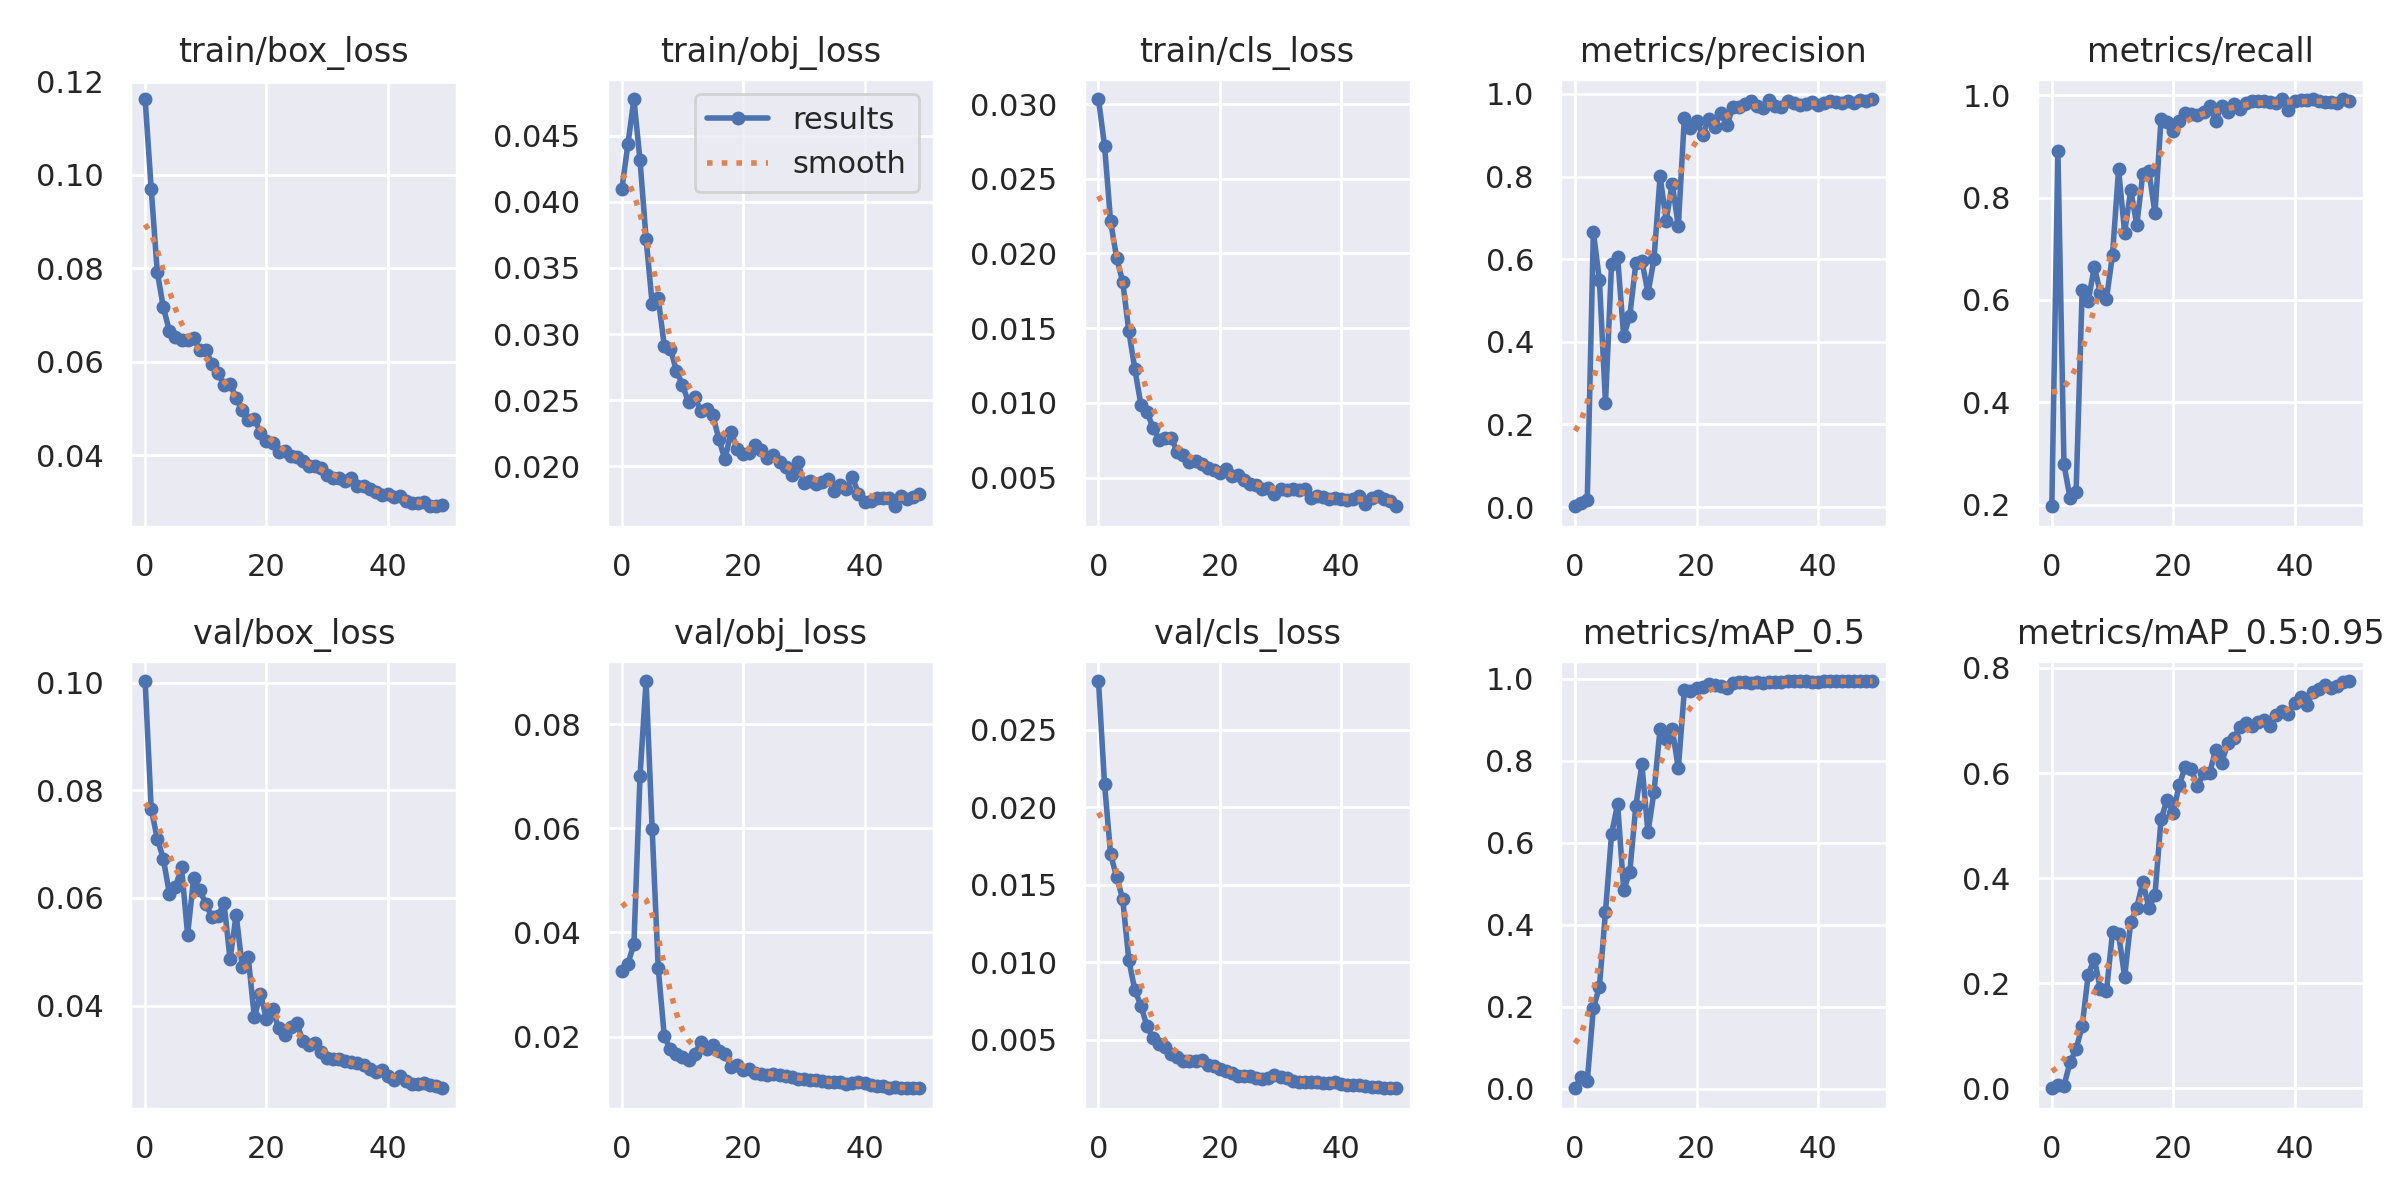

Source data for this figure (header and first rows):
epoch, train/box_loss, train/obj_loss, train/cls_loss, metrics/precision, metrics/recall, metrics/mAP_0.5, metrics/mAP_0.5:0.95, val/box_loss, val/obj_loss, val/cls_loss, x/lr0, x/lr1, x/lr2
0, 0.1163, 0.04093, 0.03034, 0.001873, 0.1966, 0.001188, 0.0002527, 0.1003, 0.0326, 0.02815, 0.0946, 0.0006, 0.0006
1, 0.09707, 0.04434, 0.02721, 0.009204, 0.8911, 0.02926, 0.006641, 0.07659, 0.03396, 0.02151, 0.08827, 0.001274, 0.001274
2, 0.07924, 0.04777, 0.02214, 0.01781, 0.2788, 0.019, 0.00515, 0.07104, 0.03776, 0.01695, 0.08192, 0.001921, 0.001921
3, 0.07166, 0.04313, 0.01969, 0.6661, 0.2128, 0.1958, 0.04956, 0.0673, 0.07001, 0.01549, 0.07554, 0.00254, 0.00254
4, 0.06658, 0.03721, 0.01809, 0.549, 0.225, 0.2489, 0.0747, 0.06077, 0.08829, 0.01405, 0.06913, 0.003131, 0.003131
5, 0.06538, 0.0323, 0.0148, 0.2522, 0.619, 0.4317, 0.1183, 0.06207, 0.05991, 0.01013, 0.06269, 0.003694, 0.003694
6, 0.06469, 0.0327, 0.01223, 0.5888, 0.5971, 0.621, 0.2165, 0.06574, 0.0332, 0.008179, 0.05623, 0.00423, 0.00423
7, 0.06473, 0.02911, 0.009854, 0.6042, 0.6651, 0.6947, 0.2469, 0.05319, 0.02006, 0.007182, 0.04974, 0.004738, 0.004738
8, 0.06504, 0.0289, 0.009401, 0.4136, 0.6131, 0.4852, 0.1886, 0.06375, 0.01751, 0.005843, 0.04322, 0.005218, 0.005218
9, 0.06251, 0.02723, 0.008307, 0.4622, 0.6018, 0.5279, 0.1844, 0.06143, 0.01673, 0.005077, 0.03667, 0.00567, 0.00567
10, 0.06252, 0.02614, 0.007502, 0.5897, 0.6881, 0.6892, 0.2969, 0.05896, 0.01601, 0.004697, 0.0301, 0.006095, 0.006095
11, 0.05962, 0.02483, 0.007622, 0.5964, 0.8552, 0.791, 0.2939, 0.0564, 0.01541, 0.00449, 0.02349, 0.006492, 0.006492
12, 0.05763, 0.02526, 0.007625, 0.5178, 0.7316, 0.6252, 0.2122, 0.05661, 0.01662, 0.004082, 0.01686, 0.006862, 0.006862
13, 0.05501, 0.02421, 0.006726, 0.6009, 0.8149, 0.7243, 0.3166, 0.0591, 0.01887, 0.003871, 0.0102, 0.007203, 0.007203
14, 0.05532, 0.02431, 0.0065, 0.8008, 0.7468, 0.8784, 0.3439, 0.04859, 0.01755, 0.003636, 0.007228, 0.007228, 0.007228
15, 0.05219, 0.02386, 0.006032, 0.6933, 0.8464, 0.8525, 0.3929, 0.05692, 0.01843, 0.003603, 0.007228, 0.007228, 0.007228
16, 0.0496, 0.02204, 0.006127, 0.7832, 0.8515, 0.8783, 0.3436, 0.04726, 0.01729, 0.003585, 0.00703, 0.00703, 0.00703
17, 0.04745, 0.02051, 0.005908, 0.6794, 0.77, 0.7813, 0.3679, 0.04897, 0.01666, 0.003646, 0.006832, 0.006832, 0.006832
18, 0.04784, 0.02261, 0.005611, 0.9424, 0.9536, 0.9719, 0.5124, 0.0378, 0.01413, 0.003382, 0.006634, 0.006634, 0.006634
19, 0.04485, 0.02131, 0.005526, 0.9184, 0.9475, 0.9709, 0.549, 0.04217, 0.01456, 0.003291, 0.006436, 0.006436, 0.006436
20, 0.04304, 0.02096, 0.005321, 0.9353, 0.9296, 0.9763, 0.5248, 0.03749, 0.01356, 0.003127, 0.006238, 0.006238, 0.006238
21, 0.04266, 0.02103, 0.005593, 0.9, 0.9507, 0.9788, 0.5775, 0.03941, 0.01384, 0.002997, 0.00604, 0.00604, 0.00604
22, 0.04076, 0.02161, 0.00511, 0.9397, 0.9654, 0.9863, 0.612, 0.03576, 0.01302, 0.002837, 0.005842, 0.005842, 0.005842
23, 0.04082, 0.02124, 0.005155, 0.9207, 0.9639, 0.9851, 0.6067, 0.03445, 0.01288, 0.002621, 0.005644, 0.005644, 0.005644
24, 0.03973, 0.02064, 0.004829, 0.954, 0.9607, 0.9829, 0.5746, 0.0361, 0.01261, 0.002673, 0.005446, 0.005446, 0.005446
25, 0.03951, 0.02082, 0.004582, 0.9239, 0.9673, 0.9762, 0.5998, 0.03682, 0.01286, 0.00264, 0.005248, 0.005248, 0.005248
26, 0.03879, 0.02034, 0.004496, 0.9677, 0.9795, 0.99, 0.6, 0.03335, 0.01261, 0.002519, 0.00505, 0.00505, 0.00505
27, 0.03773, 0.01996, 0.004212, 0.9683, 0.9503, 0.9911, 0.6436, 0.03268, 0.01243, 0.002432, 0.004852, 0.004852, 0.004852
28, 0.03776, 0.01932, 0.004271, 0.9756, 0.9801, 0.9913, 0.62, 0.03299, 0.0122, 0.002519, 0.004654, 0.004654, 0.004654
29, 0.03729, 0.02034, 0.003906, 0.982, 0.9674, 0.9895, 0.6562, 0.0313, 0.01189, 0.002701, 0.004456, 0.004456, 0.004456
30, 0.03574, 0.01871, 0.004201, 0.9703, 0.9825, 0.9923, 0.6661, 0.03025, 0.01183, 0.002594, 0.004258, 0.004258, 0.004258
31, 0.03512, 0.01885, 0.004143, 0.9671, 0.9724, 0.99, 0.6876, 0.03006, 0.01171, 0.002534, 0.00406, 0.00406, 0.00406
32, 0.0352, 0.01869, 0.00425, 0.9848, 0.9846, 0.9919, 0.6946, 0.03011, 0.01164, 0.002331, 0.003862, 0.003862, 0.003862
33, 0.03446, 0.0188, 0.004159, 0.9698, 0.9897, 0.9912, 0.6899, 0.02966, 0.01146, 0.002285, 0.003664, 0.003664, 0.003664
34, 0.03518, 0.01907, 0.004241, 0.9679, 0.9886, 0.9923, 0.6974, 0.02944, 0.01133, 0.002279, 0.003466, 0.003466, 0.003466
35, 0.03348, 0.01816, 0.003614, 0.983, 0.9893, 0.9936, 0.7001, 0.02928, 0.01118, 0.002226, 0.003268, 0.003268, 0.003268
36, 0.03349, 0.01858, 0.003794, 0.9771, 0.9877, 0.9938, 0.6897, 0.02893, 0.01123, 0.002255, 0.00307, 0.00307, 0.00307
37, 0.03282, 0.01831, 0.003681, 0.9732, 0.9851, 0.9932, 0.71, 0.02826, 0.01095, 0.002204, 0.002872, 0.002872, 0.002872
38, 0.03209, 0.0192, 0.00359, 0.9755, 0.9928, 0.9934, 0.7173, 0.02772, 0.01101, 0.002163, 0.002674, 0.002674, 0.002674
39, 0.0315, 0.01793, 0.00366, 0.9803, 0.9719, 0.9914, 0.7124, 0.0281, 0.01131, 0.002271, 0.002476, 0.002476, 0.002476
40, 0.0317, 0.01729, 0.003529, 0.9727, 0.9883, 0.9929, 0.7324, 0.02696, 0.01108, 0.002111, 0.002278, 0.002278, 0.002278
41, 0.03096, 0.01735, 0.003463, 0.9778, 0.9904, 0.9939, 0.7446, 0.0261, 0.01074, 0.002053, 0.00208, 0.00208, 0.00208
42, 0.03134, 0.01757, 0.003566, 0.9824, 0.9915, 0.9942, 0.7299, 0.02688, 0.01054, 0.002035, 0.001882, 0.001882, 0.001882
43, 0.03016, 0.01756, 0.003758, 0.9804, 0.9927, 0.9938, 0.7533, 0.026, 0.01043, 0.002056, 0.001684, 0.001684, 0.001684
44, 0.02977, 0.01763, 0.003246, 0.9783, 0.9898, 0.9935, 0.7607, 0.02537, 0.01019, 0.001989, 0.001486, 0.001486, 0.001486
45, 0.02966, 0.01697, 0.003609, 0.9838, 0.9872, 0.9935, 0.7669, 0.02538, 0.01021, 0.001922, 0.001288, 0.001288, 0.001288
46, 0.03002, 0.01777, 0.003745, 0.9789, 0.9875, 0.9937, 0.7622, 0.02567, 0.0102, 0.001911, 0.00109, 0.00109, 0.00109
47, 0.02905, 0.01753, 0.00357, 0.9847, 0.9846, 0.994, 0.7656, 0.02526, 0.01012, 0.001899, 0.000892, 0.000892, 0.000892
48, 0.0292, 0.01771, 0.003435, 0.9822, 0.992, 0.9942, 0.773, 0.02501, 0.01006, 0.001876, 0.000694, 0.000694, 0.000694
49, 0.02923, 0.01793, 0.003077, 0.9877, 0.9885, 0.9943, 0.7751, 0.02463, 0.01006, 0.001853, 0.000496, 0.000496, 0.000496
